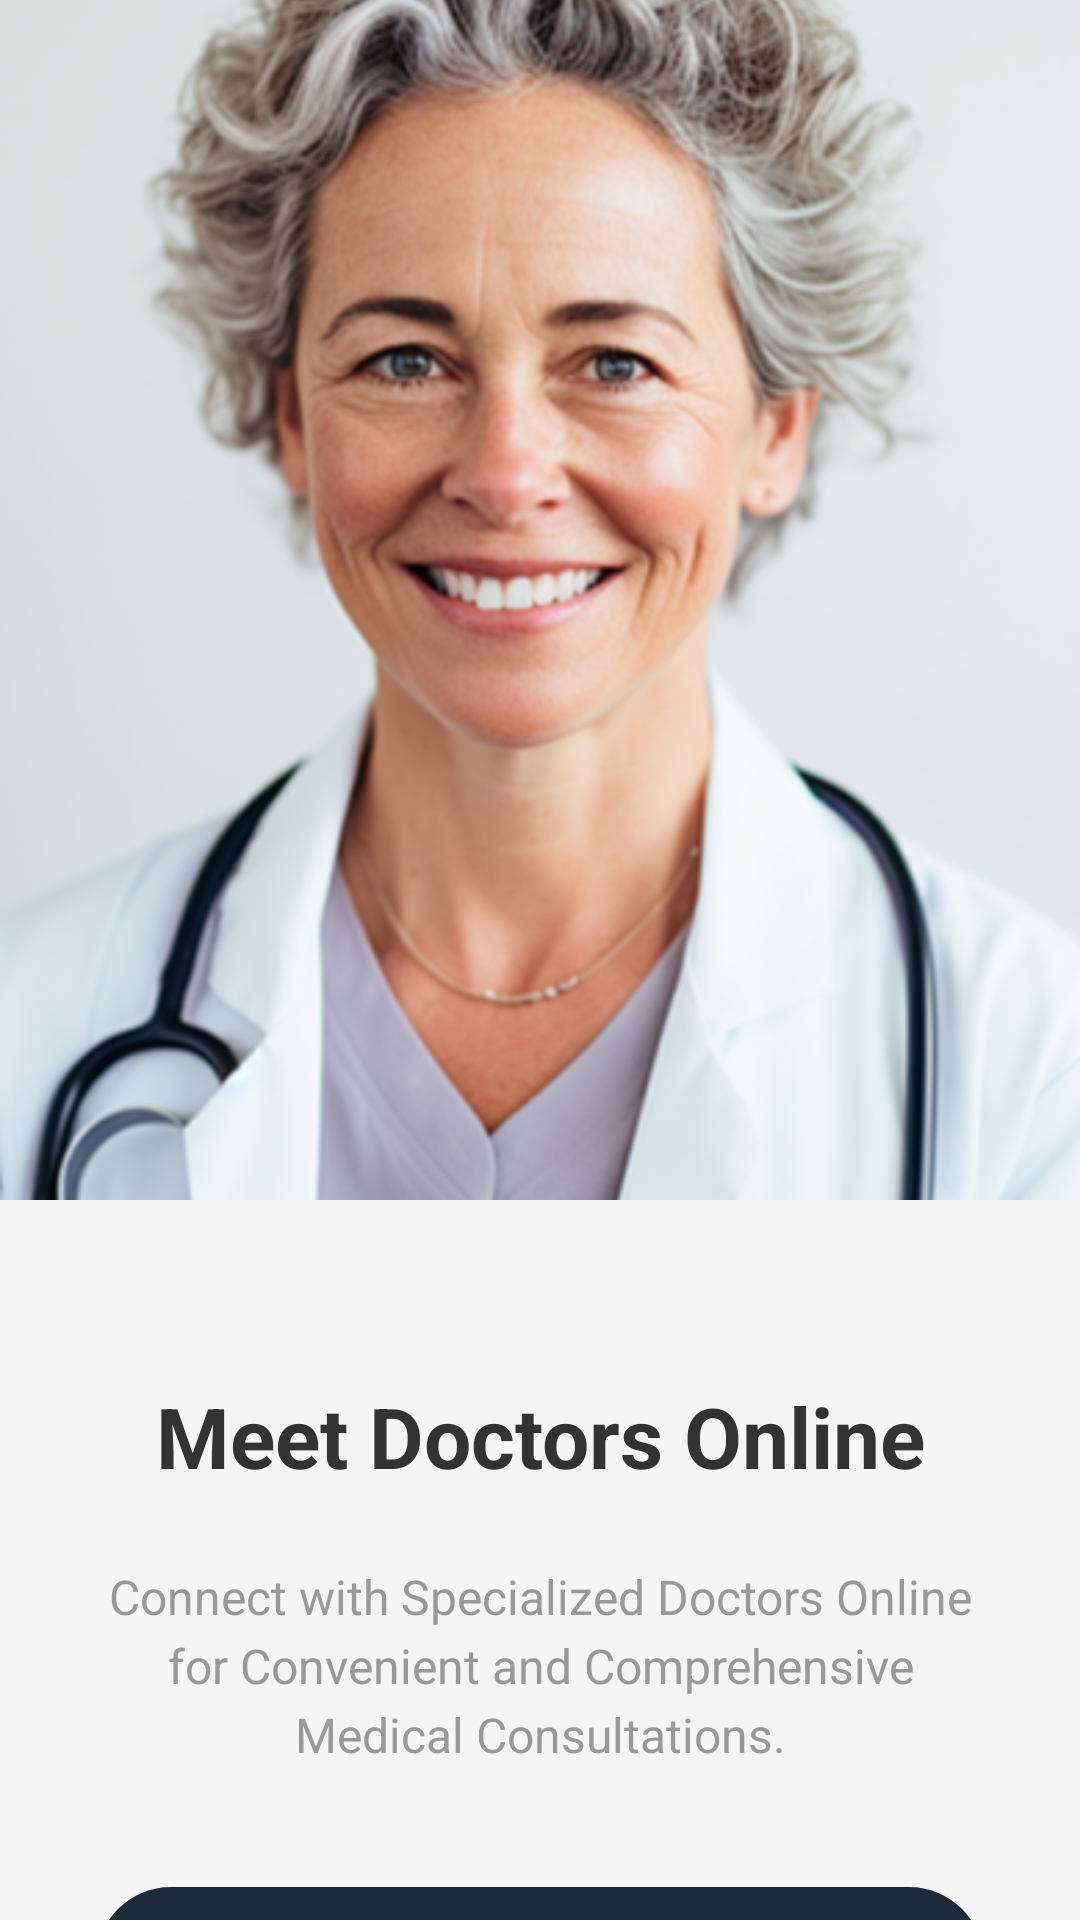

Here is an Android app screen rendered from its layout file. Give the layout XML and the strings, colors and styles it references.
<!-- AndroidManifest.xml: application theme Theme.FitConnect -->
<!-- res/layout/activity_on_board_acticity_one.xml -->
<?xml version="1.0" encoding="utf-8"?>
<androidx.constraintlayout.widget.ConstraintLayout xmlns:android="http://schemas.android.com/apk/res/android"
    xmlns:app="http://schemas.android.com/apk/res-auto"
    xmlns:tools="http://schemas.android.com/tools"
    android:id="@+id/main"
    android:layout_width="match_parent"
    android:layout_height="match_parent"
    android:background="@color/background_color"
    tools:context=".OnBoardActicityOne">

    <ImageView
        android:id="@+id/imageView3"
        android:layout_width="0dp"
        android:layout_height="400dp"
        android:scaleType="centerCrop"
        app:layout_constraintEnd_toEndOf="parent"
        app:layout_constraintStart_toStartOf="parent"
        app:layout_constraintTop_toTopOf="parent"
        app:srcCompat="@drawable/doctor" />

    <TextView
        android:id="@+id/tvTitle"
        android:layout_width="wrap_content"
        android:layout_height="wrap_content"
        android:layout_marginTop="60dp"
        android:text="Meet Doctors Online"
        android:textColor="@color/text_color"
        android:textSize="28sp"
        android:textStyle="bold"
        app:layout_constraintEnd_toEndOf="parent"
        app:layout_constraintStart_toStartOf="parent"
        app:layout_constraintTop_toBottomOf="@+id/imageView3" />

    <TextView
        android:id="@+id/tvDescription"
        android:layout_width="0dp"
        android:layout_height="wrap_content"
        android:layout_marginStart="32dp"
        android:layout_marginTop="24dp"
        android:layout_marginEnd="32dp"
        android:gravity="center"
        android:lineSpacingExtra="4dp"
        android:text="Connect with Specialized Doctors Online for Convenient and Comprehensive Medical Consultations."
        android:textColor="@color/text_hint"
        android:textSize="16sp"
        app:layout_constraintEnd_toEndOf="parent"
        app:layout_constraintStart_toStartOf="parent"
        app:layout_constraintTop_toBottomOf="@+id/tvTitle" />

    <androidx.appcompat.widget.AppCompatButton
        android:id="@+id/btnNext"
        android:layout_width="0dp"
        android:layout_height="56dp"
        android:layout_marginStart="32dp"
        android:layout_marginTop="40dp"
        android:layout_marginEnd="32dp"
        android:background="@drawable/button_shape"
        android:text="Next"
        android:textColor="@color/white"
        android:textSize="18sp"
        android:textStyle="bold"
        app:layout_constraintEnd_toEndOf="parent"
        app:layout_constraintStart_toStartOf="parent"
        app:layout_constraintTop_toBottomOf="@+id/tvDescription" />

    <LinearLayout
        android:id="@+id/dotsIndicator"
        android:layout_width="wrap_content"
        android:layout_height="wrap_content"
        android:layout_marginTop="24dp"
        android:orientation="horizontal"
        app:layout_constraintEnd_toEndOf="parent"
        app:layout_constraintStart_toStartOf="parent"
        app:layout_constraintTop_toBottomOf="@+id/btnNext">

        <View
            android:layout_width="20dp"
            android:layout_height="6dp"
            android:layout_marginEnd="8dp"
            android:background="@drawable/dot_selected" />

        <View
            android:layout_width="8dp"
            android:layout_height="8dp"
            android:layout_marginEnd="8dp"
            android:background="@drawable/dot_unselected" />

        <View
            android:layout_width="8dp"
            android:layout_height="8dp"
            android:background="@drawable/dot_unselected" />

    </LinearLayout>

    <TextView
        android:id="@+id/tvSkip"
        android:layout_width="wrap_content"
        android:layout_height="wrap_content"
        android:layout_marginTop="24dp"
        android:text="Skip"
        android:textColor="@color/text_hint"
        android:textSize="16sp"
        app:layout_constraintEnd_toEndOf="parent"
        app:layout_constraintStart_toStartOf="parent"
        app:layout_constraintTop_toBottomOf="@+id/dotsIndicator" />

</androidx.constraintlayout.widget.ConstraintLayout>
<!-- resources referenced by this layout -->
<resources>
  <color name="background_color">#F5F5F5</color>
  <color name="text_color">#333333</color>
  <color name="text_hint">#999999</color>
  <color name="white">#FFFFFFFF</color>
  <!-- drawable button_shape (drawable) -->
  <?xml version="1.0" encoding="utf-8"?>
  <shape xmlns:android="http://schemas.android.com/apk/res/android"
      android:shape="rectangle">
      <solid android:color="@color/button_color" />
      <corners android:radius="25dp" />
  </shape>
  <!-- drawable doctor: png bitmap (drawable, 273041 bytes) -->
  <!-- drawable dot_selected (drawable) -->
  <?xml version="1.0" encoding="utf-8"?>
  <shape xmlns:android="http://schemas.android.com/apk/res/android"
      android:shape="rectangle">
      <solid android:color="@color/button_color" />
      <corners android:radius="4dp" />
  </shape>
  <style name="Theme.FitConnect" parent="Theme.MaterialComponents.DayNight.NoActionBar">
          
          <item name="colorPrimary">@color/button_color</item>
          <item name="colorPrimaryVariant">@color/button_color</item>
          <item name="colorOnPrimary">@color/white</item>
          
          <item name="colorSecondary">@color/button_color</item>
          <item name="colorSecondaryVariant">@color/button_color</item>
          <item name="colorOnSecondary">@color/white</item>
          
          <item name="android:colorBackground">@color/background_color</item>
          <item name="colorSurface">@color/background_color</item>
          <item name="colorOnBackground">@color/text_color</item>
          <item name="colorOnSurface">@color/text_color</item>
          
          <item name="android:statusBarColor">@color/background_color</item>
          <item name="android:windowLightStatusBar">false</item>
          
          <item name="materialButtonStyle">@style/CustomButton</item>
      </style>
  <color name="button_color">#1C2A3A</color>
  <style name="CustomButton" parent="Widget.MaterialComponents.Button">
          <item name="backgroundTint">@color/button_color</item>
          <item name="android:textColor">@color/white</item>
          <item name="cornerRadius">25dp</item>
      </style>
</resources>
